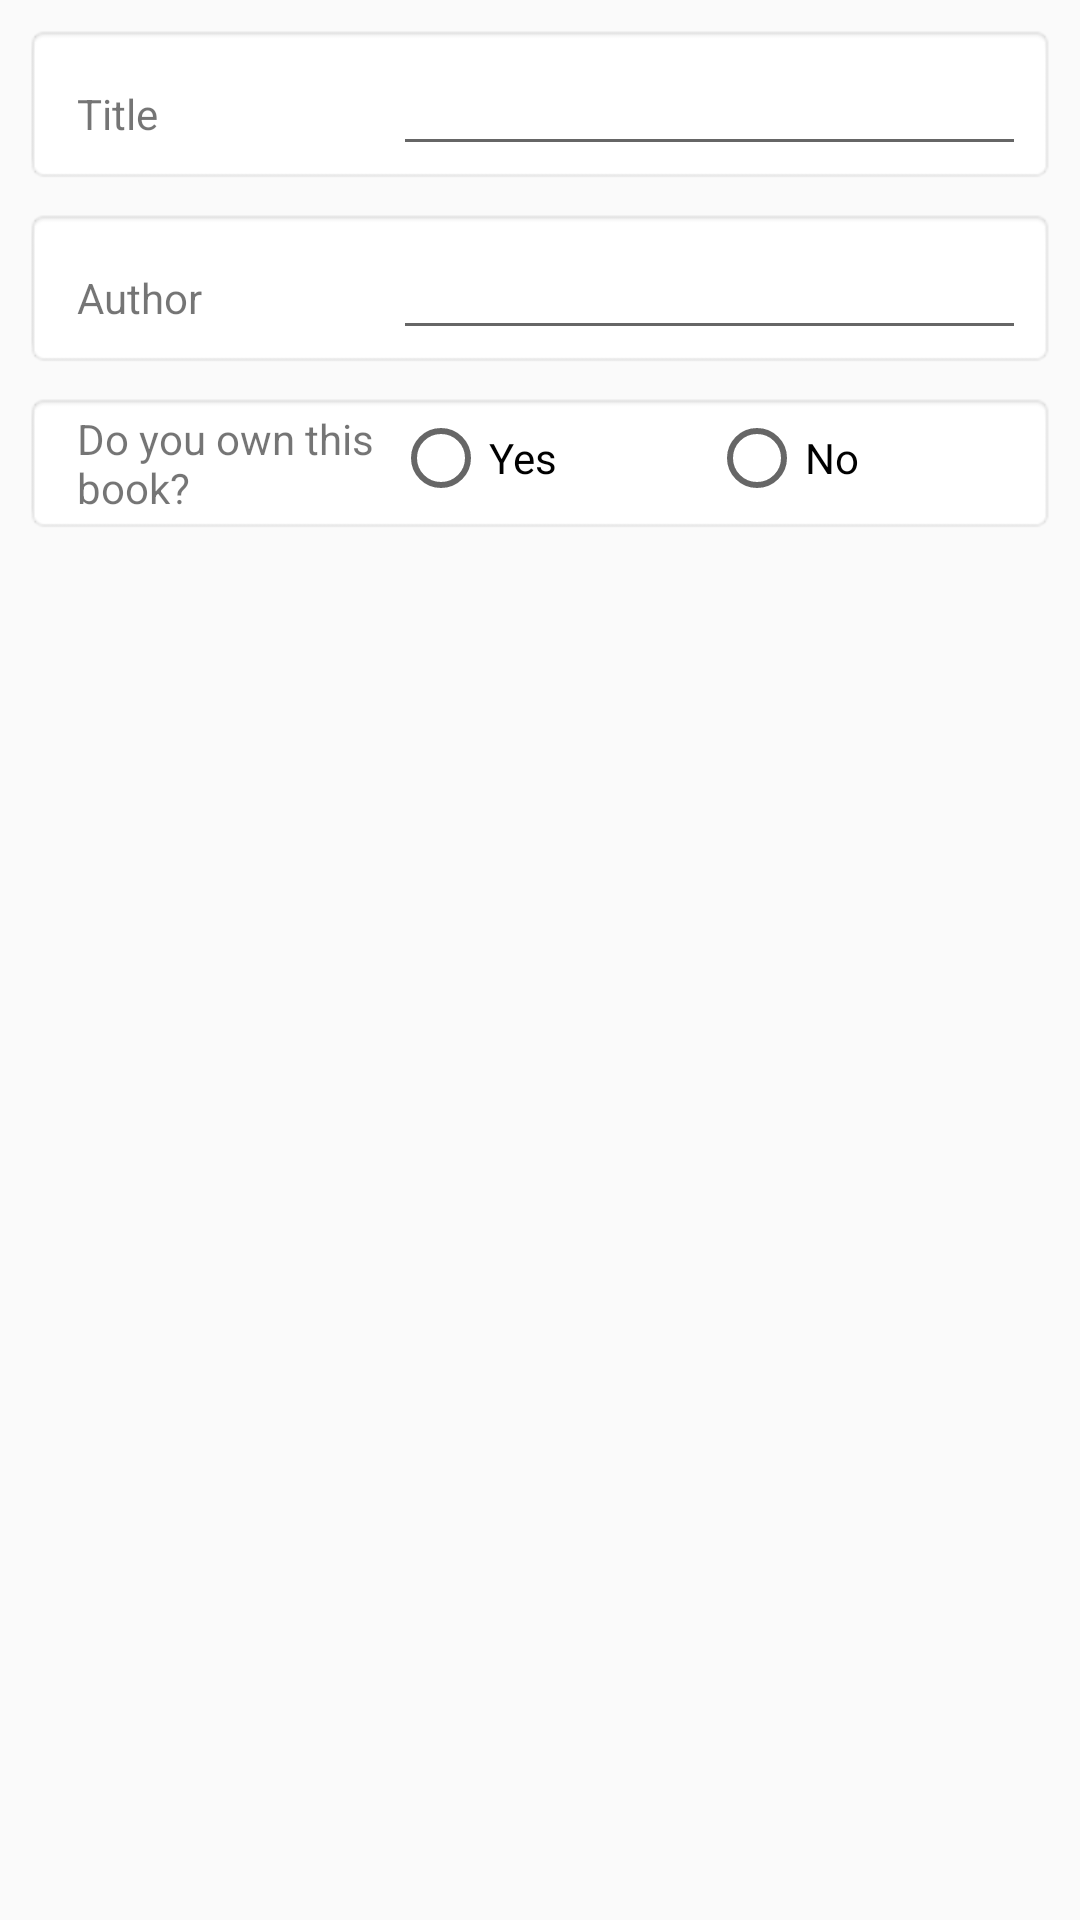

Reconstruct the res/layout file that produces this screen, plus the resources it refers to.
<!-- AndroidManifest.xml: application theme AppTheme -->
<!-- res/layout/editor_activity.xml -->
<?xml version="1.0" encoding="utf-8"?>
<LinearLayout style="@style/EditorMasterLayoutStyle"
    xmlns:android="http://schemas.android.com/apk/res/android">

    <LinearLayout
        style="@style/EditorRowLayoutStyle" >

        <TextView
            style="@style/EditorTextStyles"
            android:text="@string/editor_activity_title"/>

        <EditText
            android:id="@+id/editor_title"
            style="@style/EditorEditTextStyle"/>
    </LinearLayout>

    <LinearLayout
        style="@style/EditorRowLayoutStyle" >

        <TextView
            style="@style/EditorTextStyles"
            android:text="@string/editor_activity_author"/>

        <EditText
            android:id="@+id/editr_author"
            style="@style/EditorEditTextStyle"/>
    </LinearLayout>

    <LinearLayout
        style="@style/EditorRowLayoutStyle">

        <TextView
            style="@style/EditorTextStyles"
            android:text="@string/editor_do_you_own_this_book"/>

        <RadioGroup
            android:id="@+id/radio_book_ownership"
            style="@style/RadioGroupStyle">
            <RadioButton
                android:id="@+id/radio__i_own_this_book"
                style="@style/RadioButtonStyle"
                android:text="@string/yes_message"/>
            <RadioButton
                android:id="@+id/radio_i_do_not_own_this_book"
                style="@style/RadioButtonStyle"
                android:text="@string/no_message"/>
        </RadioGroup>
    </LinearLayout>
</LinearLayout>
<!-- resources referenced by this layout -->
<resources>
  <string name="editor_activity_author">Author</string>
  <string name="editor_activity_title">Title</string>
  <string name="editor_do_you_own_this_book">Do you own this book?</string>
  <string name="no_message">No</string>
  <string name="yes_message">Yes</string>
  <style name="EditorEditTextStyle">
          <item name="android:layout_width">0dp</item>
          <item name="android:layout_height">wrap_content</item>
          <item name="android:layout_weight">2</item>
      </style>
  <style name="EditorMasterLayoutStyle">
          <item name="android:layout_width">match_parent</item>
          <item name="android:layout_height">match_parent</item>
          <item name="android:orientation">vertical</item>
      </style>
  <style name="EditorRowLayoutStyle">
          <item name="android:layout_width">match_parent</item>
          <item name="android:layout_height">wrap_content</item>
          <item name="android:orientation">horizontal</item>
          <item name="android:layout_marginLeft">@dimen/editor_activity_layout_item_margin</item>
          <item name="android:layout_marginRight">@dimen/editor_activity_layout_item_margin</item>
          <item name="android:layout_marginTop">@dimen/editor_activity_layout_item_margin</item>
          <item name="android:background">@android:drawable/editbox_background</item>
      </style>
  <style name="EditorTextStyles">
          <item name="android:layout_width">0dp</item>
          <item name="android:layout_height">wrap_content</item>
          <item name="android:layout_weight">1</item>
          <item name="android:layout_marginLeft">@dimen/editor_activity_text_view_margin_left</item>
      </style>
  <style name="RadioButtonStyle">
          <item name="android:layout_width">0dp</item>
          <item name="android:layout_height">wrap_content</item>
          <item name="android:layout_weight">1</item>
      </style>
  <style name="RadioGroupStyle">
          <item name="android:layout_width">0dp</item>
          <item name="android:layout_height">wrap_content</item>
          <item name="android:layout_weight">2</item>
          <item name="android:orientation">horizontal</item>
      </style>
  <style name="AppTheme" parent="Theme.AppCompat.Light.DarkActionBar">
          
          <item name="colorPrimary">@color/colorPrimary</item>
          <item name="colorPrimaryDark">@color/colorPrimaryDark</item>
          <item name="colorAccent">@color/colorAccent</item>
      </style>
  <dimen name="editor_activity_layout_item_margin">8dp</dimen>
  <dimen name="editor_activity_text_view_margin_left">8dp</dimen>
  <!-- not gathered from this repository: default colours our renderer supplied (Android Studio template values) -->
  <color name="colorPrimary">#FF6200EE</color>
  <color name="colorPrimaryDark">#FF3700B3</color>
  <color name="colorAccent">#FF03DAC5</color>
</resources>
